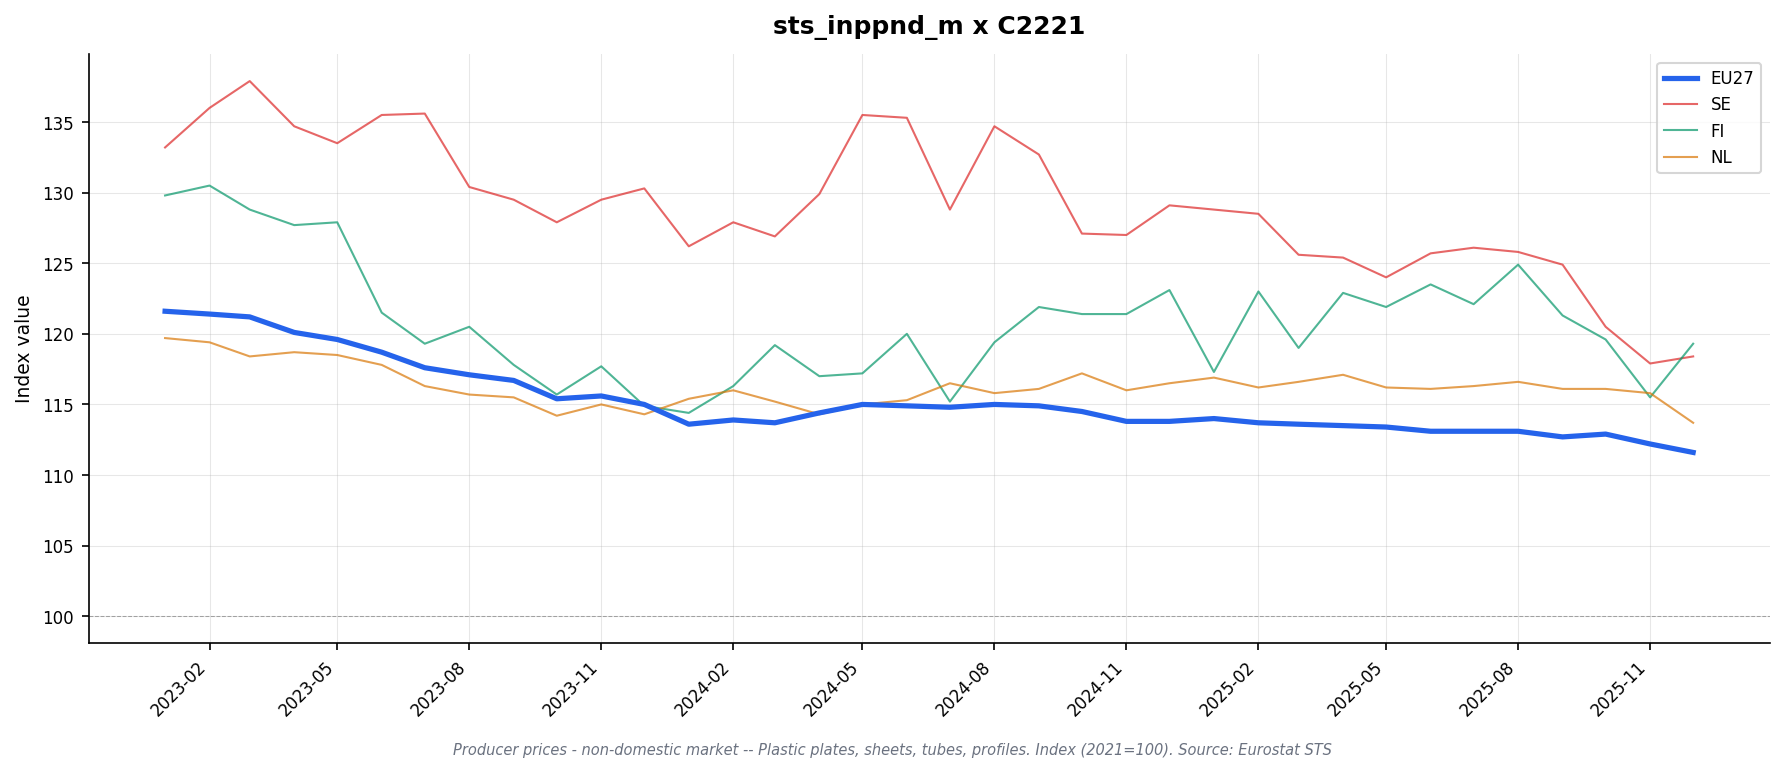

Data behind this chart, as committed beside it:
freq, indic_bt, nace_r2, s_adj, unit, geo\TIME_PERIOD, 2023-01, 2023-02, 2023-03, 2023-04, 2023-05, 2023-06, 2023-07, 2023-08, 2023-09, 2023-10, 2023-11, 2023-12, 2024-01, 2024-02, 2024-03, 2024-04, 2024-05, 2024-06
M, PRC_PRR_NDOM, C2221, NSA, I21, DE, 120.5, 120.1, 120.1, 119.0, 118.5, 117.5, 116.3, 115.9, 116.0, 115.2, 115.0, 114.5, 113.4, 113.4, 113.4, 113.5, 113.3, 113.1
M, PRC_PRR_NDOM, C2221, NSA, I21, EA19, 121.2, 120.9, 120.7, 119.7, 119.2, 118.2, 117.1, 116.7, 116.3, 115.1, 115.2, 114.6, 113.3, 113.6, 113.4, 114.0, 114.3, 114.3
M, PRC_PRR_NDOM, C2221, NSA, I21, EA20, 121.2, 120.9, 120.7, 119.7, 119.2, 118.2, 117.1, 116.7, 116.3, 115.1, 115.2, 114.6, 113.3, 113.6, 113.4, 114.0, 114.3, 114.3
M, PRC_PRR_NDOM, C2221, NSA, I21, EA21, 121.2, 120.9, 120.7, 119.7, 119.2, 118.2, 117.1, 116.7, 116.3, 115.1, 115.2, 114.6, 113.3, 113.6, 113.4, 114.0, 114.3, 114.3
M, PRC_PRR_NDOM, C2221, NSA, I21, ES, 115.2, 115.4, 115.9, 114.8, 114.5, 114.4, 113.2, 113.1, 112.2, 112.0, 112.3, 111.2, 111.3, 111.4, 110.3, 110.8, 111.1, 111.3
M, PRC_PRR_NDOM, C2221, NSA, I21, EU27_2020, 121.6, 121.4, 121.2, 120.1, 119.6, 118.7, 117.6, 117.1, 116.7, 115.4, 115.6, 115.0, 113.6, 113.9, 113.7, 114.4, 115.0, 114.9
M, PRC_PRR_NDOM, C2221, NSA, I21, FI, 129.8, 130.5, 128.8, 127.7, 127.9, 121.5, 119.3, 120.5, 117.8, 115.7, 117.7, 114.9, 114.4, 116.3, 119.2, 117.0, 117.2, 120.0
M, PRC_PRR_NDOM, C2221, NSA, I21, FR, 125.9, 123.7, 123.6, 122.1, 121.7, 120.4, 121.2, 121.0, 119.5, 119.0, 118.5, 117.3, 112.8, 112.8, 113.1, 114.6, 116.1, 117.3
M, PRC_PRR_NDOM, C2221, NSA, I21, IT, 124.9, 125.6, 124.9, 123.3, 122.6, 121.9, 120.6, 119.8, 118.9, 115.0, 116.0, 116.0, 112.3, 113.1, 112.6, 116.5, 118.2, 117.2
M, PRC_PRR_NDOM, C2221, NSA, I21, NL, 119.7, 119.4, 118.4, 118.7, 118.5, 117.8, 116.3, 115.7, 115.5, 114.2, 115.0, 114.3, 115.4, 116.0, 115.2, 114.3, 115.0, 115.3
M, PRC_PRR_NDOM, C2221, NSA, I21, RO, , , , , , , , , , , , , , , , , , 
M, PRC_PRR_NDOM, C2221, NSA, I21, SE, 133.2, 136.0, 137.9, 134.7, 133.5, 135.5, 135.6, 130.4, 129.5, 127.9, 129.5, 130.3, 126.2, 127.9, 126.9, 129.9, 135.5, 135.3
M, PRC_PRR_NDOM, C2221, NSA, I21, TR, , , , , , , , , , , , , , , , , , 
